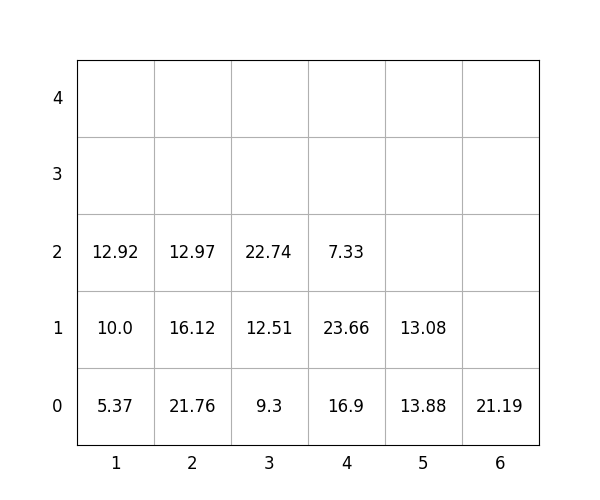

The table this chart was drawn from, first rows:
idx, loc_x, loc_y, loc_z, weight, group, score, seq, reloc, size(ft)
1, 2, 0, 0, 21.76, 0, 21.76, 1, 0, 20
2, 5, 0, 0, 13.88, 2, 213.9, 2, 0, 20
3, 6, 0, 0, 21.19, 3, 321.2, 3, 0, 20
4, 2, 0, 1, 16.12, 1, 116.1, 4, 0, 20
5, 3, 0, 0, 9.3, 0, 9.3, 5, 0, 20
6, 2, 0, 2, 12.97, 2, 213, 6, 0, 20
7, 4, 0, 0, 16.9, 1, 116.9, 7, 0, 20
8, 3, 0, 1, 12.51, 1, 112.5, 8, 0, 20
9, 1, 0, 0, 5.37, 0, 5.37, 9, 0, 20
10, 5, 0, 1, 13.08, 3, 313.1, 10, 0, 20
11, 4, 0, 1, 23.66, 1, 123.7, 11, 0, 20
12, 4, 0, 2, 7.33, 3, 307.3, 12, 0, 20
13, 1, 0, 1, 10.0, 0, 10.0, 13, 0, 20
14, 1, 0, 2, 12.92, 0, 12.92, 14, 0, 20
15, 3, 0, 2, 22.74, 1, 122.7, 15, 0, 20
